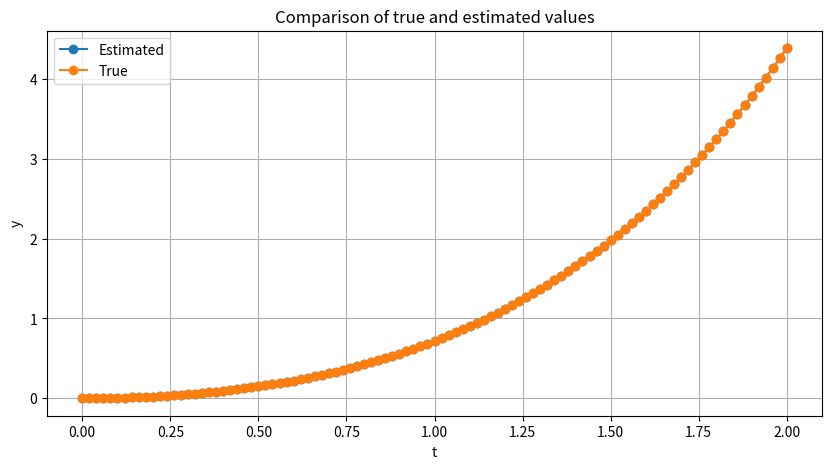
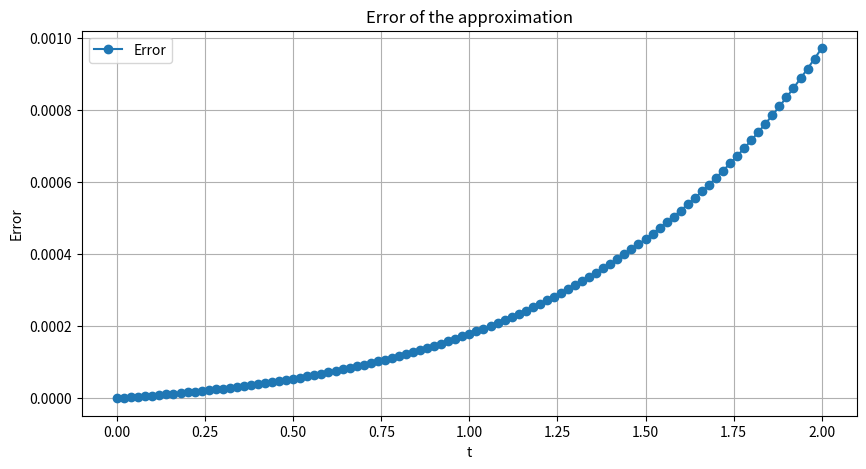

Reproduce these figures in Python, in order.
import matplotlib.pyplot as plt
import numpy as np
def improved_euler_method(f, y0, a, b, n):
    # Initialize lists to store t and y values
    t_values = [a]
    y_values = [y0]
    # Calculate step size
    h = (b - a) / n
    # Improved Euler's method
    for _ in range(n):
        t_old = t_values[-1]
        y_old = y_values[-1]
        f_old = f(t_old, y_old)
        # Predictor step
        t_new = t_old + h
        y_new_predictor = y_old + h * f_old
        # Corrector step
        f_new = f(t_new, y_new_predictor)
        y_new_corrector = y_old + h * (f_old + f_new) / 2
        # Append new values to the lists
        t_values.append(t_new)
        y_values.append(y_new_corrector)
    return t_values, y_values
def f(t, y):
    return t+y
def exact_solution(t):
    return -t - 1 + np.exp(t)
# Set initial conditions and parameters
y0 = 0  # Initial y value
a = 0   # Start of the interval
b = 2   # End of the interval
n = 100  # Number of steps
# Get the values
t_values, y_values = improved_euler_method(f, y0, a, b, n)
# Get the true values
true_values = [exact_solution(t) for t in t_values]
# Plot the true and estimated values
plt.figure(figsize=(10, 5))
plt.plot(t_values, y_values, 'o-', label='Estimated')
plt.plot(t_values, true_values, 'o-', label='True')
plt.title("Comparison of true and estimated values")
plt.xlabel('t')
plt.ylabel('y')
plt.legend()
plt.grid(True)
plt.show()
# Calculate the error
error = [abs(y - true) for y, true in zip(y_values, true_values)]
# Plot the error
plt.figure(figsize=(10, 5))
plt.plot(t_values, error, 'o-', label='Error')
plt.title("Error of the approximation")
plt.xlabel('t')
plt.ylabel('Error')
plt.legend()
plt.grid(True)
plt.show()
# Print results
for t, y, true, err in zip(t_values, y_values, true_values, error):
    print(f"t = {t:.2f}, y = {y:.4f}, true = {true:.4f}, error = {err:.4f}")